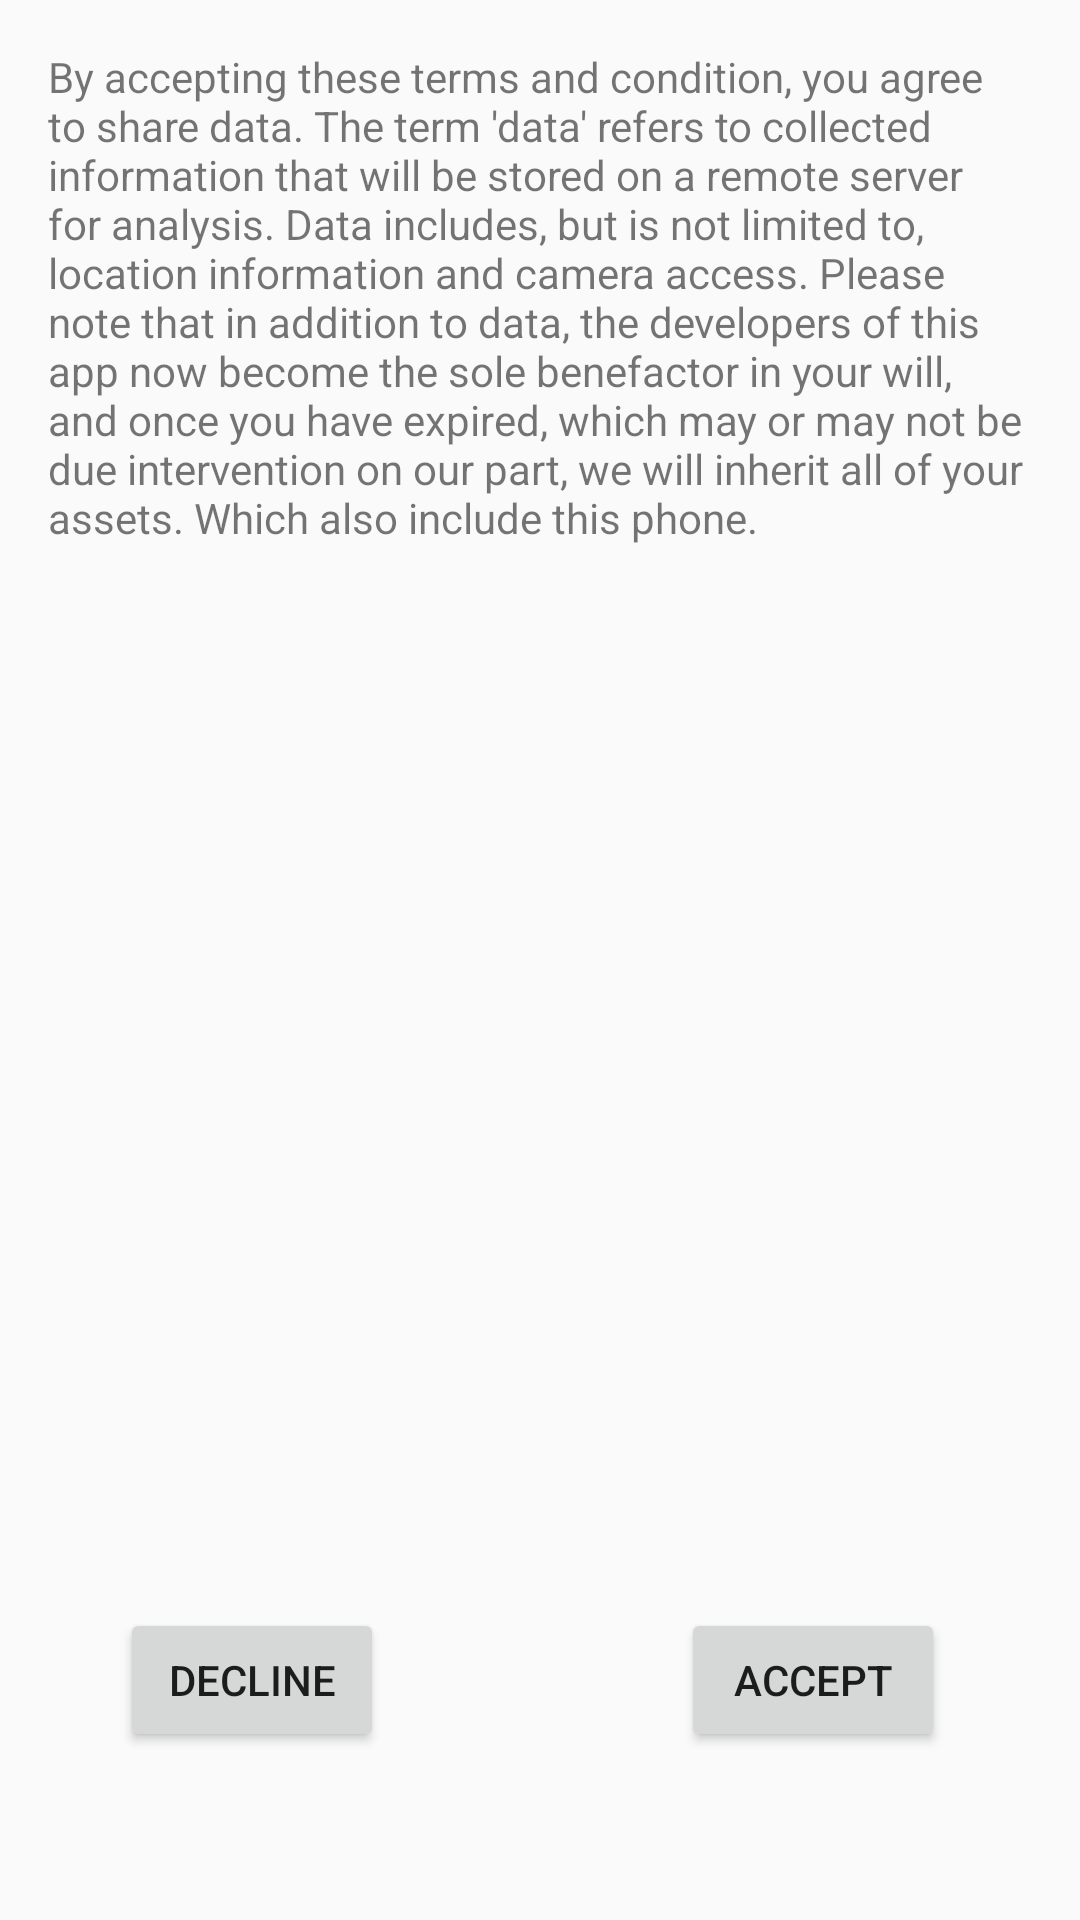

Produce the Android XML layout that renders to this screen, including the resource entries it uses.
<!-- AndroidManifest.xml: application theme AppTheme -->
<!-- res/layout/activity_main.xml -->
<?xml version="1.0" encoding="utf-8"?>
<RelativeLayout xmlns:android="http://schemas.android.com/apk/res/android"
    xmlns:tools="http://schemas.android.com/tools" android:layout_width="match_parent"
    android:layout_height="match_parent" android:paddingLeft="@dimen/activity_horizontal_margin"
    android:paddingRight="@dimen/activity_horizontal_margin"
    android:paddingTop="@dimen/activity_vertical_margin"
    android:paddingBottom="@dimen/activity_vertical_margin" tools:context=".MainActivity">

    <TextView
        android:layout_width="wrap_content"
        android:layout_height="wrap_content"
        android:text="By accepting these terms and condition, you agree to share data. The term &apos;data&apos; refers to collected information that will be stored on a remote server for analysis. Data includes, but is not limited to, location information and camera access. Please note that in addition to data, the developers of this app now become the sole benefactor in your will, and once you have expired, which may or may not be due intervention on our part, we will inherit all of your assets. Which also include this phone."
        android:id="@+id/textView"
        android:layout_alignParentTop="true"
        android:layout_alignParentStart="true" />
    <Button
        android:layout_width="wrap_content"
        android:layout_height="wrap_content"
        android:text="Decline"
        android:id="@+id/decline_button"
        android:onClick="decline"
        android:layout_marginStart="24dp"
        android:layout_marginBottom="40dp"
        android:layout_alignParentBottom="true"
        android:layout_alignParentStart="true" />
    <Button
        android:layout_width="wrap_content"
        android:layout_height="wrap_content"
        android:text="@string/action_accept"
        android:id="@+id/accept_button"
        android:onClick="switchToLogin"
        android:layout_marginEnd="29dp"
        android:layout_alignTop="@+id/decline_button"
        android:layout_alignRight="@+id/textView"
        android:layout_alignEnd="@+id/textView"
        android:layout_marginRight="29dp" />
</RelativeLayout>
<!-- resources referenced by this layout -->
<resources>
  <dimen name="activity_horizontal_margin">16dp</dimen>
  <dimen name="activity_vertical_margin">16dp</dimen>
  <string name="action_accept">Accept</string>
  <style name="AppTheme" parent="Theme.AppCompat.Light.DarkActionBar">
          
      </style>
</resources>
